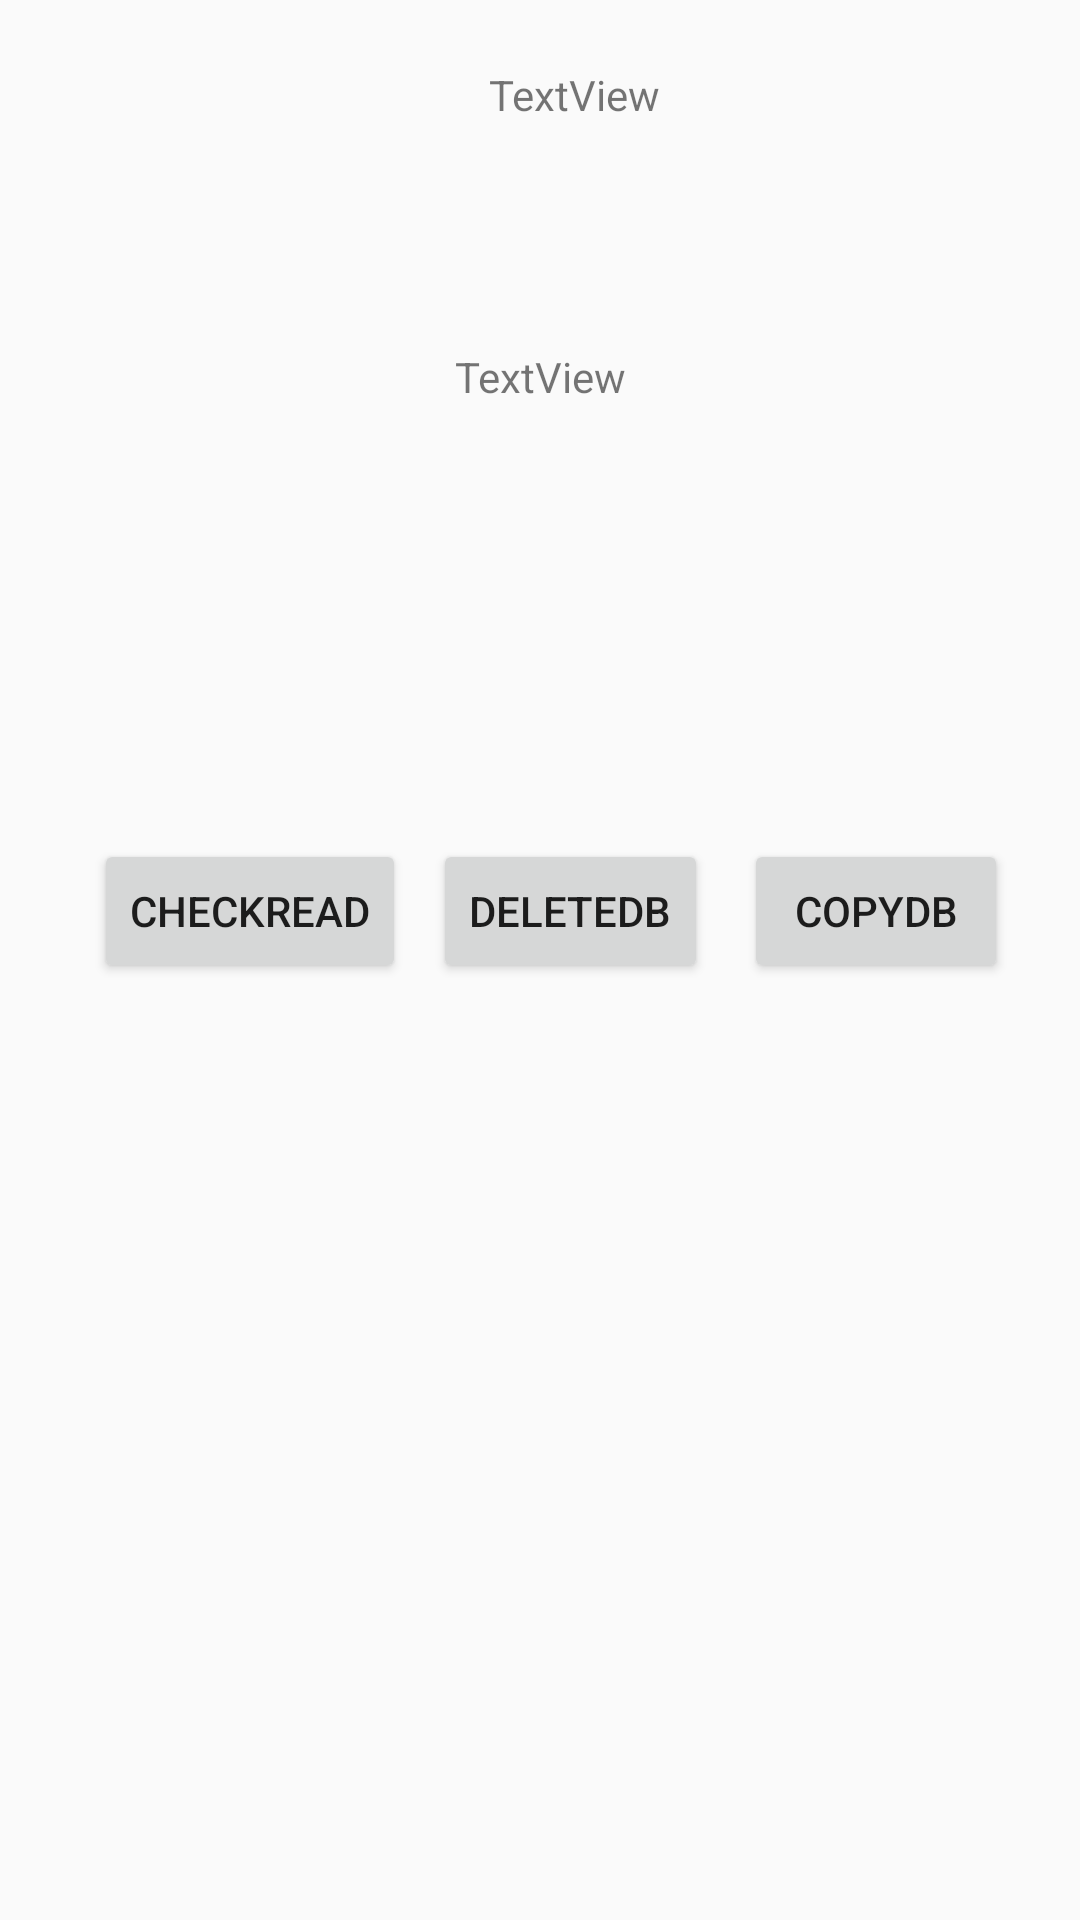

Android layout source for this screen:
<!-- AndroidManifest.xml: application theme AppTheme -->
<!-- res/layout/activity_maintain_db.xml -->
<?xml version="1.0" encoding="utf-8"?>
<android.support.constraint.ConstraintLayout xmlns:android="http://schemas.android.com/apk/res/android"
    xmlns:app="http://schemas.android.com/apk/res-auto"
    xmlns:tools="http://schemas.android.com/tools"
    android:layout_width="match_parent"
    android:layout_height="match_parent"
    tools:context="com.onestopcancercenter.onestopcancercenter.MaintainDB">

    <Button
        android:id="@+id/DeleteDB"
        android:layout_width="wrap_content"
        android:layout_height="wrap_content"
        android:layout_marginBottom="248dp"
        android:layout_marginEnd="138dp"
        android:layout_marginStart="158dp"
        android:layout_marginTop="215dp"
        android:text="DeleteDB"
        app:layout_constraintBottom_toBottomOf="parent"
        app:layout_constraintEnd_toEndOf="parent"
        app:layout_constraintStart_toStartOf="parent"
        app:layout_constraintTop_toTopOf="parent" />

    <Button
        android:id="@+id/CopyDB"
        android:layout_width="wrap_content"
        android:layout_height="wrap_content"
        android:layout_marginBottom="248dp"
        android:layout_marginEnd="31dp"
        android:layout_marginStart="19dp"
        android:layout_marginTop="215dp"
        android:text="CopyDB"
        app:layout_constraintBottom_toBottomOf="parent"
        app:layout_constraintEnd_toEndOf="parent"
        app:layout_constraintStart_toEndOf="@+id/DeleteDB"
        app:layout_constraintTop_toTopOf="parent" />

    <Button
        android:id="@+id/CheckRead"
        android:layout_width="wrap_content"
        android:layout_height="wrap_content"
        android:layout_marginBottom="248dp"
        android:layout_marginEnd="24dp"
        android:layout_marginStart="46dp"
        android:layout_marginTop="215dp"
        android:text="CheckRead"
        app:layout_constraintBottom_toBottomOf="parent"
        app:layout_constraintEnd_toStartOf="@+id/DeleteDB"
        app:layout_constraintStart_toStartOf="parent"
        app:layout_constraintTop_toTopOf="parent" />

    <TextView
        android:id="@+id/textView12"
        android:layout_width="wrap_content"
        android:layout_height="42dp"
        android:layout_marginBottom="20dp"
        android:layout_marginEnd="163dp"
        android:layout_marginStart="163dp"
        android:layout_marginTop="91dp"
        android:text="TextView"
        app:layout_constraintBottom_toTopOf="@+id/textView13"
        app:layout_constraintEnd_toEndOf="parent"
        app:layout_constraintHorizontal_bias="0.0"
        app:layout_constraintStart_toStartOf="parent"
        app:layout_constraintTop_toTopOf="parent" />

    <TextView
        android:id="@+id/textView13"
        android:layout_width="wrap_content"
        android:layout_height="47dp"
        android:layout_marginBottom="186dp"
        android:layout_marginEnd="163dp"
        android:layout_marginStart="163dp"
        android:layout_marginTop="32dp"
        android:text="TextView"
        app:layout_constraintBottom_toTopOf="@+id/DeleteDB"
        app:layout_constraintEnd_toEndOf="parent"
        app:layout_constraintStart_toStartOf="parent"
        app:layout_constraintTop_toBottomOf="@+id/textView12" />

</android.support.constraint.ConstraintLayout>
<!-- resources referenced by this layout -->
<resources>
  <style name="AppTheme" parent="Theme.AppCompat.Light.DarkActionBar">
          
          <item name="colorPrimary">@color/colorPrimary</item>
          <item name="colorPrimaryDark">@color/colorPrimaryDark</item>
          <item name="colorAccent">@color/colorAccent</item>
      </style>
  <color name="colorPrimary">#7ab4ad</color>
  <color name="colorPrimaryDark">#7ab4ad</color>
  <color name="colorAccent">#38a0afaf</color>
</resources>
